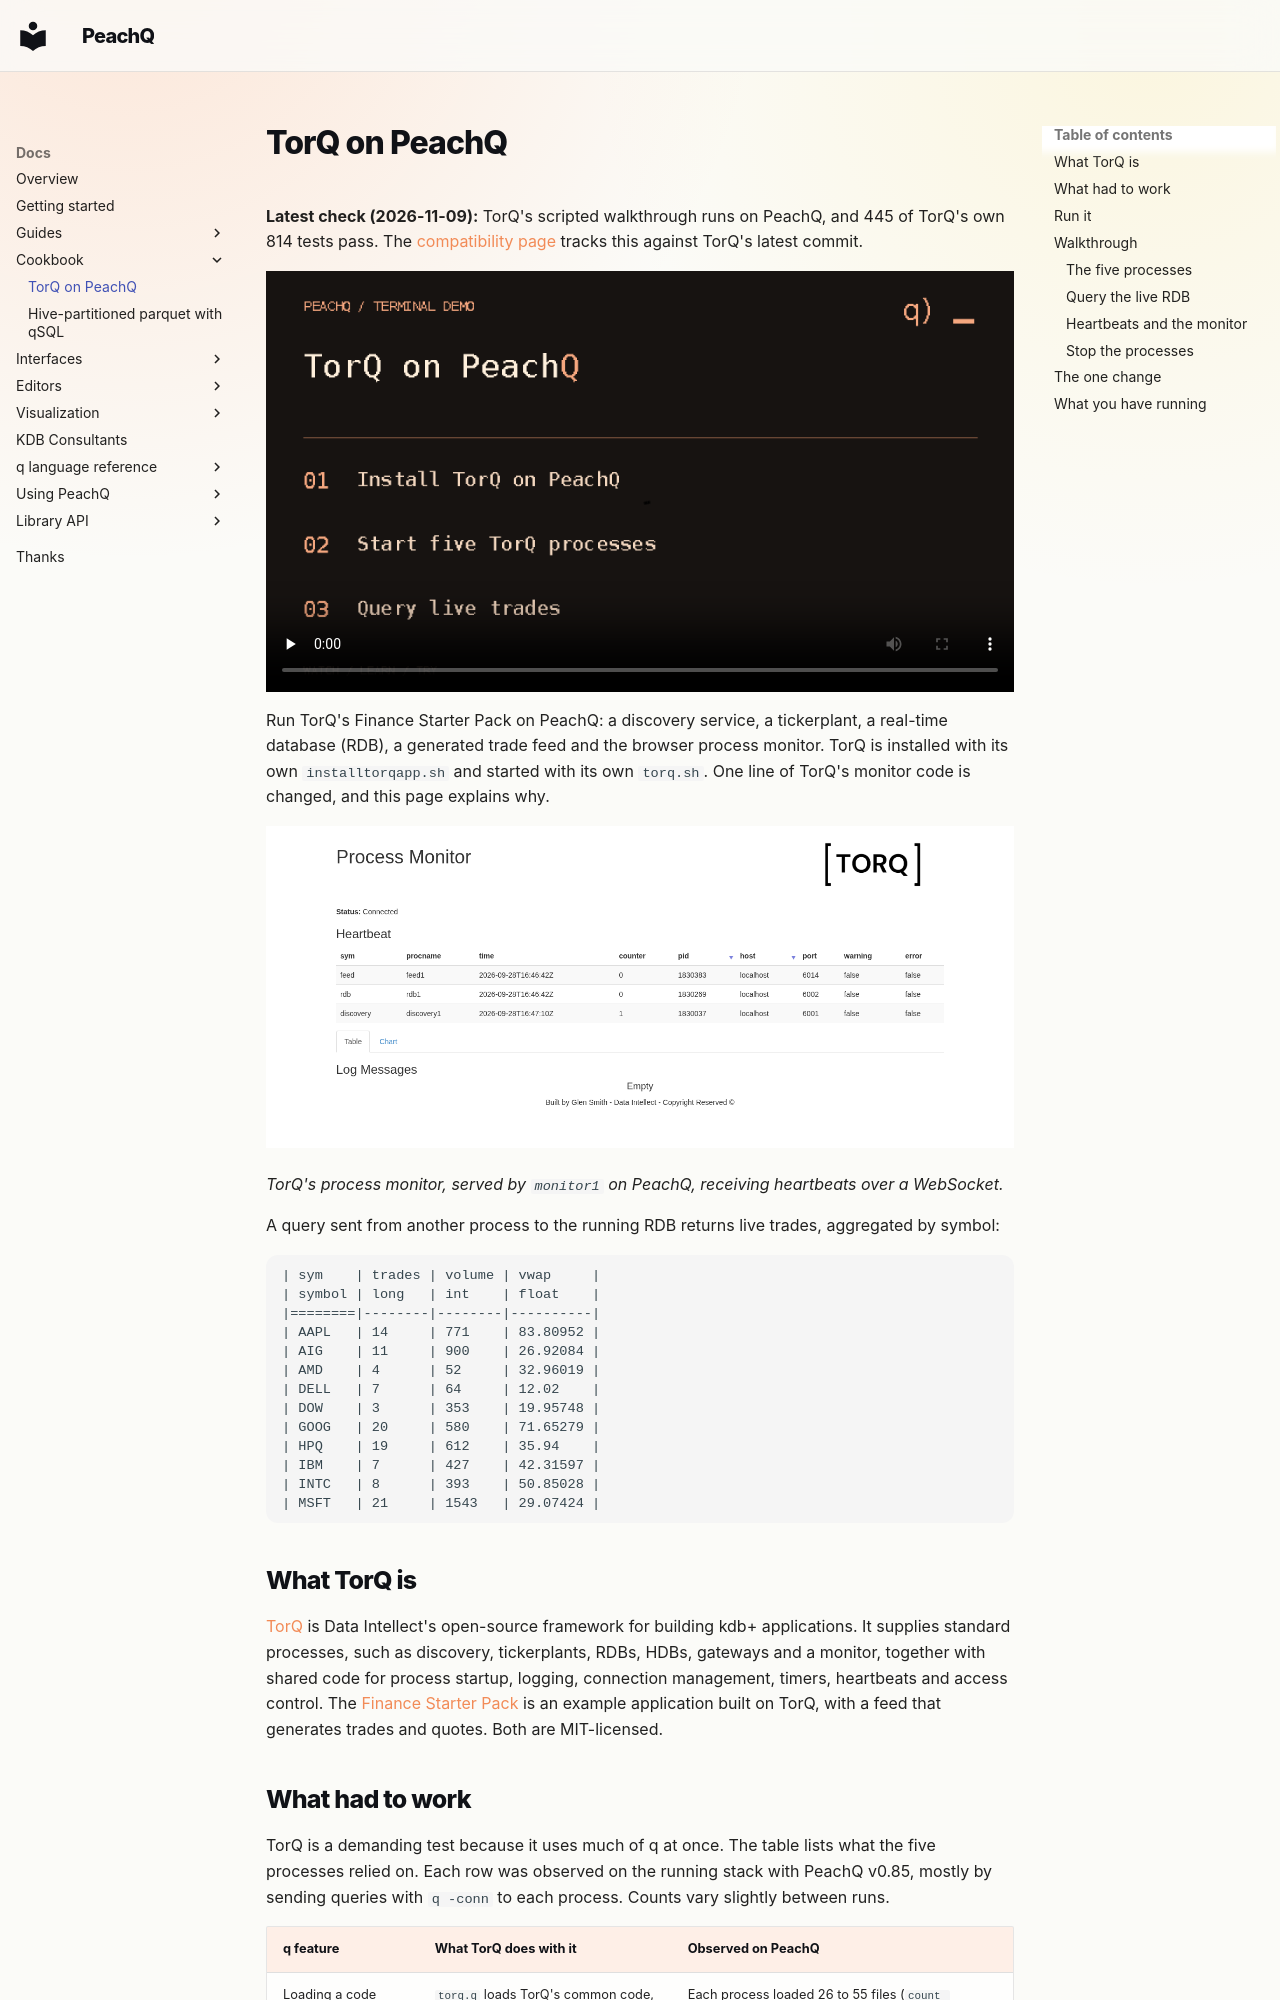

repository: peachq-org/peachq-website · page: docs/cookbook/torq/index.html · generator: mkdocs

---
title: TorQ on PeachQ
description: Install Data Intellect's TorQ Finance Starter Pack with its own scripts and run its live trade path on PeachQ.
integration_source: https://github.com/DataIntellectTech/TorQ/tree/7e77714a62fb49dc42b11500a96bcfa535ce9a19
integration_app_source: https://github.com/DataIntellectTech/TorQ-Finance-Starter-Pack/tree/50fcd5ad6d8e50fcd71965010ce38a1fccdad87b
source_notes: Website-authored recipe. TorQ and the Finance Starter Pack are downloaded at the pinned revisions and are not vendored. The monitor screenshot is a headless-browser capture of TorQ's MIT-licensed monitor page running on PeachQ.
---

<!-- peachq: audience="You use TorQ, or run your own kdb+ framework, and doubt that a new q implementation can run a real framework." goal="Run TorQ's live path on PeachQ with TorQ's own installer and launcher, see which q features it relied on, and know the current limitations." -->

# TorQ on PeachQ

**Latest check (2026-11-09):** TorQ's scripted walkthrough runs on PeachQ, and
445 of TorQ's own 814 tests pass. The [compatibility page](/compatibility#app-TorQ)
tracks this against TorQ's latest commit.

<video class="peachq-video" controls preload="none" playsinline src="/video/torq-FHD.mp4" poster="/recordings/torq/intro-frame.png"></video>

Run TorQ's Finance Starter Pack on PeachQ: a discovery service, a tickerplant, a
real-time database (RDB), a generated trade feed and the browser process monitor.
TorQ is installed with its own `installtorqapp.sh` and started with its own
`torq.sh`. One line of TorQ's monitor code is changed, and this page explains why.

![TorQ's process monitor showing heartbeats from discovery1, rdb1 and feed1](../../img/torq/monitor.png)

*TorQ's process monitor, served by `monitor1` on PeachQ, receiving heartbeats over a WebSocket.*

A query sent from another process to the running RDB returns live trades,
aggregated by symbol:

```text
| sym    | trades | volume | vwap     |
| symbol | long   | int    | float    |
|========|--------|--------|----------|
| AAPL   | 14     | 771    | 83.80952 |
| AIG    | 11     | 900    | 26.92084 |
| AMD    | 4      | 52     | 32.96019 |
| DELL   | 7      | 64     | 12.02    |
| DOW    | 3      | 353    | 19.95748 |
| GOOG   | 20     | 580    | 71.65279 |
| HPQ    | 19     | 612    | 35.94    |
| IBM    | 7      | 427    | 42.31597 |
| INTC   | 8      | 393    | 50.85028 |
| MSFT   | 21     | 1543   | 29.07424 |
```

## What TorQ is

[TorQ](https://github.com/DataIntellectTech/TorQ) is Data Intellect's open-source
framework for building kdb+ applications. It supplies standard processes, such as
discovery, tickerplants, RDBs, HDBs, gateways and a monitor, together with shared
code for process startup, logging, connection management, timers, heartbeats and
access control. The
[Finance Starter Pack](https://github.com/DataIntellectTech/TorQ-Finance-Starter-Pack)
is an example application built on TorQ, with a feed that generates trades and
quotes. Both are MIT-licensed.
